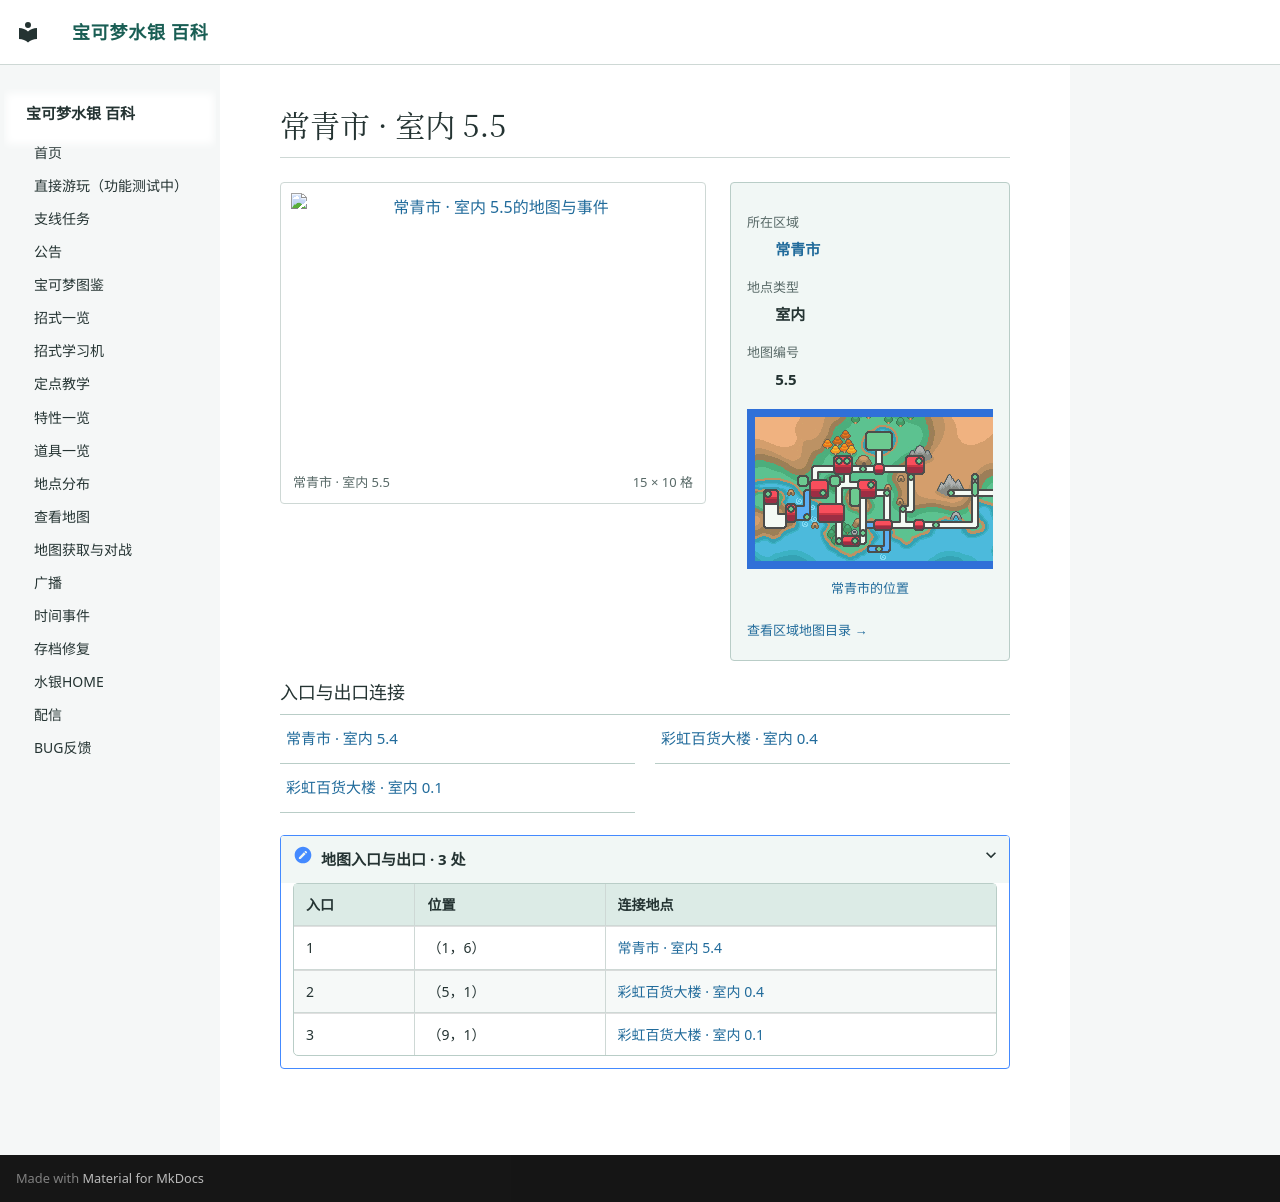

repository: Sum-Light/azoth-wiki · page: locations/map_5_5/index.html · generator: mkdocs

# 常青市 · 室内 5.5

<!-- location-atlas:start -->

<div class="loc-profile" data-location-map="5.5">
<div class="loc-profile-layout">
<div class="loc-main-map">
<a class="loc-image-link" href="../../locations/atlas/maps/map_5_5.png" target="_blank" rel="noopener">
<img src="../../locations/atlas/maps/map_5_5.png" alt="常青市 · 室内 5.5的地图与事件" loading="lazy" width="240" height="160"></a>
<div class="loc-map-caption"><span>常青市 · 室内 5.5</span><span>15 × 10 格</span></div>
</div>
<aside class="loc-facts">
<dl><dt>所在区域</dt><dd><a href="../atlas/?sec=89">常青市</a></dd><dt>地点类型</dt><dd>室内</dd><dt>地图编号</dt><dd>5.5</dd></dl>
<a class="loc-world-preview" href="../atlas/?sec=89" aria-label="常青市在大地图上的位置">
<span class="loc-world-canvas"><img src="../worldmap.png" alt="世界地图" loading="lazy">
<span class="loc-world-mark" style="left:51.5567%;top:28.0875%;width:3.1258%;height:6.2500%"></span>
</span></a>
<a class="loc-world-label" href="../atlas/?sec=89">常青市的位置</a>
<a class="loc-atlas-return" href="../atlas/?sec=89">查看区域地图目录 &rarr;</a>
</aside>
</div>
<h3>入口与出口连接</h3>
<nav class="loc-neighbors" aria-label="出入口连接地点">
<div><a href="../map_5_4/">常青市 · 室内 5.4</a></div>
<div><a href="../map_0_4/">彩虹百货大楼 · 室内 0.4</a></div>
<div><a href="../map_0_1/">彩虹百货大楼 · 室内 0.1</a></div>
</nav>
<details class="loc-entrances"><summary>地图入口与出口 · 3 处</summary>
<div class="loc-table-scroll"><table><thead><tr><th>入口</th><th>位置</th><th>连接地点</th></tr></thead><tbody>
<tr><td>1</td><td>（1，6）</td><td><a href="../map_5_4/">常青市 · 室内 5.4</a></td></tr>
<tr><td>2</td><td>（5，1）</td><td><a href="../map_0_4/">彩虹百货大楼 · 室内 0.4</a></td></tr>
<tr><td>3</td><td>（9，1）</td><td><a href="../map_0_1/">彩虹百货大楼 · 室内 0.1</a></td></tr>
</tbody></table></div></details>
</div>

<!-- location-atlas:end -->
